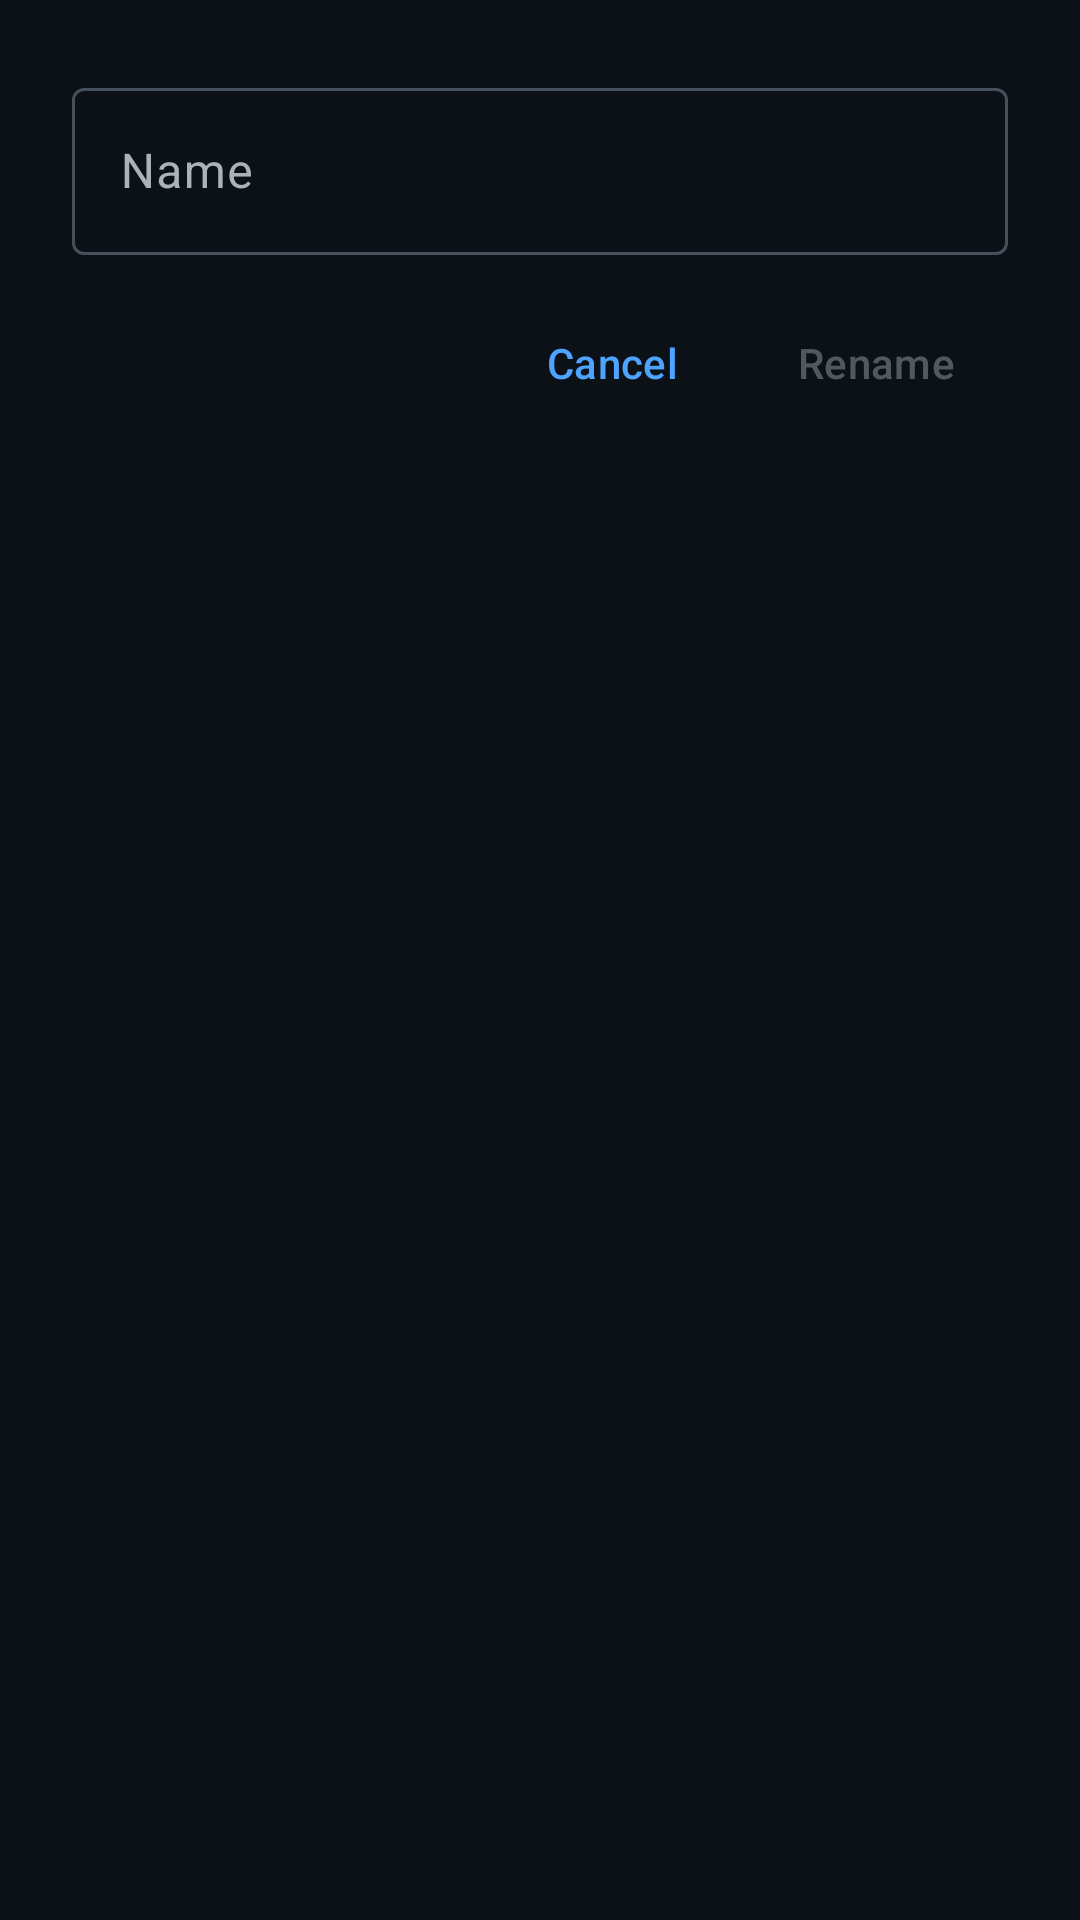

The Android layout XML behind this screen, and the referenced resources:
<!-- AndroidManifest.xml: application theme Theme.Cinephile -->
<!-- res/layout/bottom_sheet_rename_watchlist.xml -->
<?xml version="1.0" encoding="utf-8"?>
<LinearLayout xmlns:android="http://schemas.android.com/apk/res/android"
    xmlns:tools="http://schemas.android.com/tools"
    android:layout_width="match_parent"
    android:layout_height="wrap_content"
    android:orientation="vertical"
    android:paddingStart="@dimen/dialog_padding_horizontal"
    android:paddingEnd="@dimen/dialog_padding_horizontal"
    android:paddingTop="@dimen/dialog_padding_horizontal"
    android:paddingBottom="@dimen/dialog_padding_horizontal">

    <com.google.android.material.textfield.TextInputLayout
        android:id="@+id/text_input_layout"
        android:layout_width="match_parent"
        android:layout_height="wrap_content"
        android:hint="@string/dialog_rename_hint"
        style="@style/Widget.Material3.TextInputLayout.OutlinedBox">

        <com.google.android.material.textfield.TextInputEditText
            android:id="@+id/edit_text_name"
            android:layout_width="match_parent"
            android:layout_height="wrap_content"
            android:inputType="textCapWords"
            tools:text="Watchlist 1" />

    </com.google.android.material.textfield.TextInputLayout>

    <LinearLayout
        android:layout_width="match_parent"
        android:layout_height="wrap_content"
        android:orientation="horizontal"
        android:gravity="end"
        android:paddingTop="12dp">

        <com.google.android.material.button.MaterialButton
            android:id="@+id/button_cancel"
            style="@style/Widget.Material3.Button.TextButton"
            android:layout_width="wrap_content"
            android:layout_height="wrap_content"
            android:text="@string/cancel" />

        <com.google.android.material.button.MaterialButton
            android:id="@+id/button_rename"
            style="@style/Widget.Material3.Button.TextButton"
            android:layout_width="wrap_content"
            android:layout_height="wrap_content"
            android:text="@string/rename"
            android:enabled="false" />

    </LinearLayout>

</LinearLayout>
<!-- resources referenced by this layout -->
<resources>
  <dimen name="dialog_padding_horizontal">24dp</dimen>
  <string name="cancel">Cancel</string>
  <string name="dialog_rename_hint">Name</string>
  <string name="rename">Rename</string>
  <style name="Theme.Cinephile" parent="Base.Theme.Cinephile" />
  <color name="md_theme_dark_primary">#4DA3FF</color>
  <color name="md_theme_dark_onPrimary">#001C37</color>
  <color name="md_theme_dark_primaryContainer">#00315F</color>
  <color name="md_theme_dark_onPrimaryContainer">#D4E3FF</color>
  <color name="md_theme_dark_secondary">#B0C6FF</color>
  <color name="md_theme_dark_onSecondary">#11253F</color>
  <color name="md_theme_dark_secondaryContainer">#273A58</color>
  <color name="md_theme_dark_onSecondaryContainer">#DAE2FF</color>
  <color name="md_theme_dark_background">#0B1117</color>
  <color name="md_theme_dark_surface">#0E141B</color>
  <color name="md_theme_dark_onSurface">#C9CED3</color>
  <color name="md_theme_dark_surfaceVariant">#1A2430</color>
  <color name="md_theme_dark_onSurfaceVariant">#AAB2BA</color>
  <color name="md_theme_dark_outline">#45505B</color>
  <style name="Shape.Rounded.Medium" parent="ShapeAppearance.Material3.Corner.Medium" />
  <style name="Shape.Rounded.Large" parent="ShapeAppearance.Material3.Corner.Large" />
  <style name="Shape.Rounded.XLarge" parent="ShapeAppearance.Material3.Corner.ExtraLarge" />
  <style name="Widget.Cinephile.PopupMenu" parent="Widget.Material3.PopupMenu">
          <item name="android:popupBackground">@color/md_theme_dark_surface</item>
          <item name="android:textColor">@color/white</item>
      </style>
  <style name="TextAppearance.Cinephile.PopupMenu" parent="TextAppearance.Material3.BodyLarge">
          <item name="android:textColor">@color/white</item>
      </style>
  <style name="Widget.Cinephile.Button.White" parent="Widget.Material3.Button">
          <item name="backgroundTint">@color/white</item>
          <item name="android:textColor">@color/black</item>
          <item name="iconTint">@color/black</item>
      </style>
  <style name="Widget.Cinephile.Button.White.Tonal" parent="Widget.Material3.Button.TonalButton">
          <item name="backgroundTint">@color/white</item>
          <item name="android:textColor">@color/black</item>
          <item name="iconTint">@color/black</item>
      </style>
  <color name="white">#FFFFFFFF</color>
  <color name="black">#FF000000</color>
</resources>
